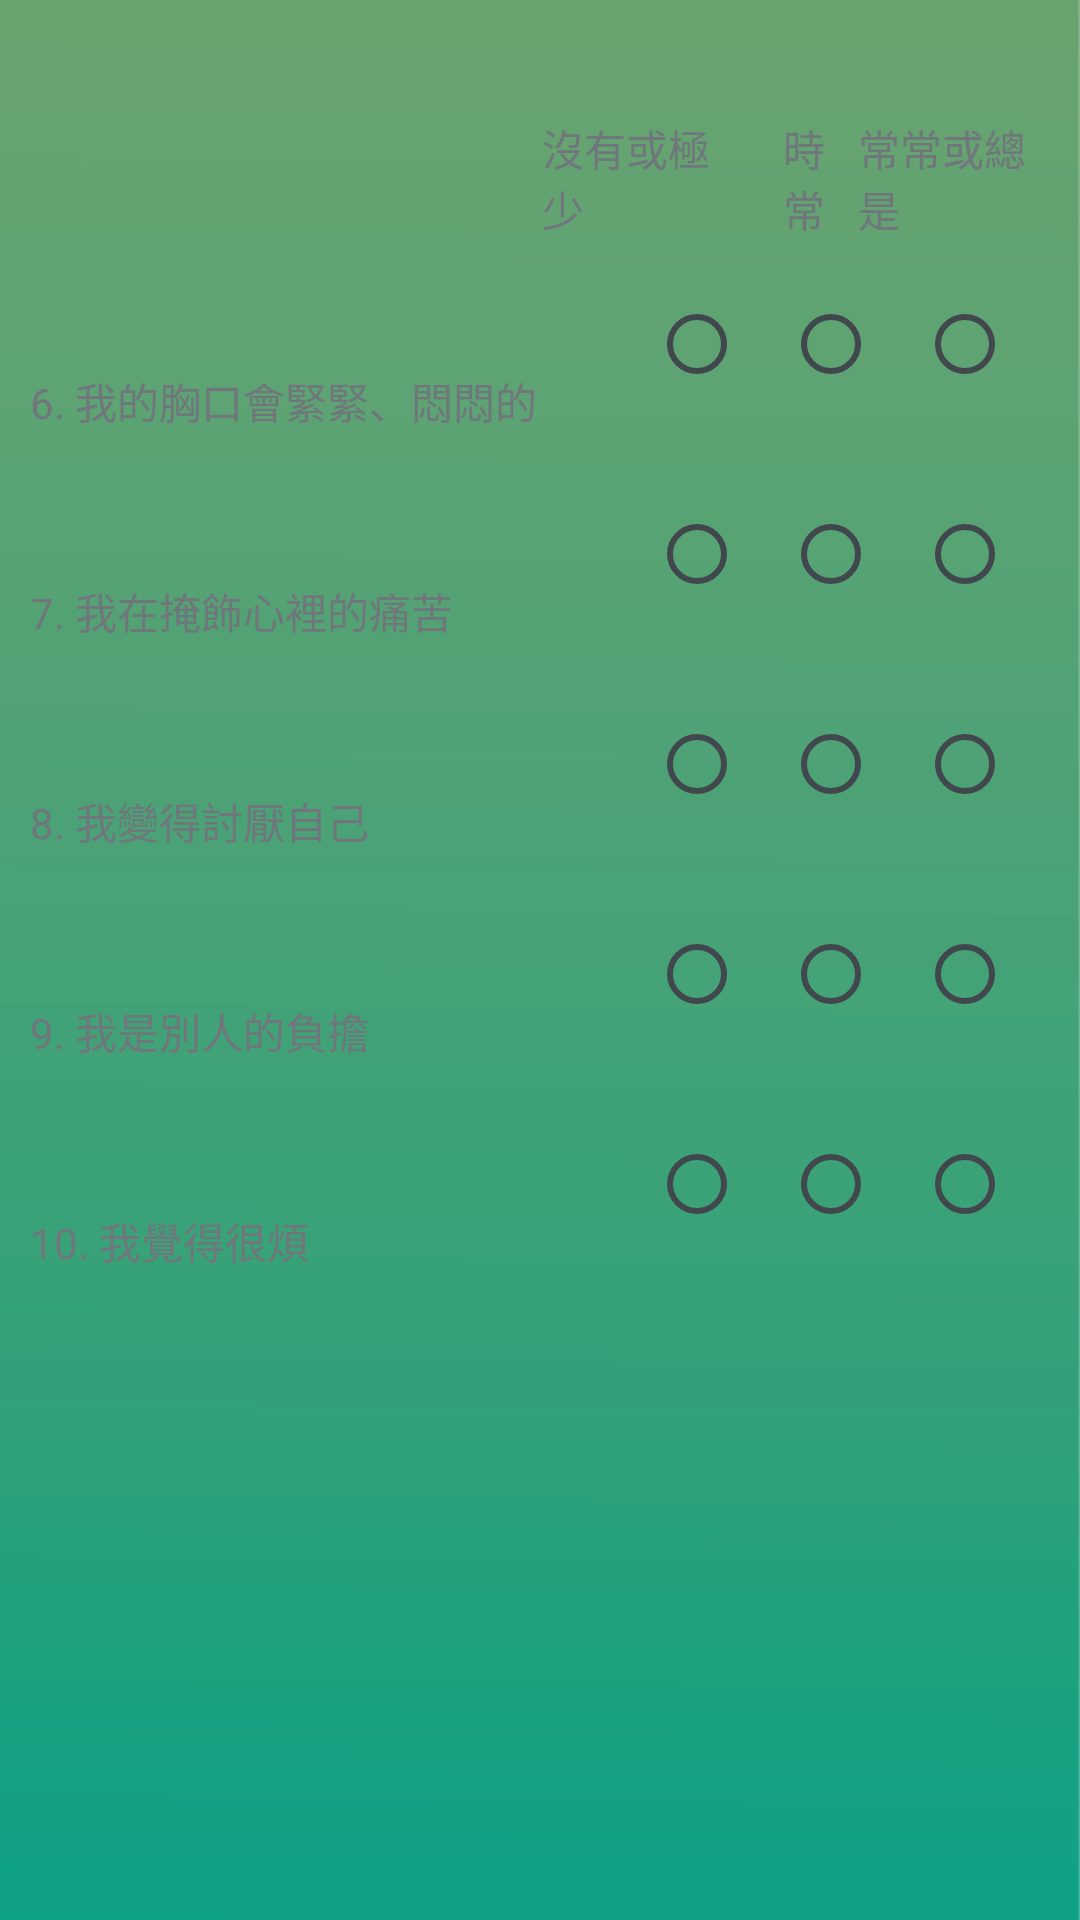

Write the Android layout XML for this screen, with the resource values it uses.
<!-- AndroidManifest.xml: application theme AppTheme -->
<!-- res/layout/karnofsky_scale_02.xml -->
<?xml version="1.0" encoding="utf-8"?>
<RelativeLayout xmlns:android="http://schemas.android.com/apk/res/android"
    android:layout_width="fill_parent"
    android:layout_height="fill_parent"
    android:gravity="right"
    android:orientation="horizontal"
    android:background="@drawable/background_06_02"
    android:weightSum="1">

    <TableLayout
        android:layout_width="fill_parent"
        android:layout_height="match_parent"
        android:layout_marginLeft="10dp"
        android:layout_marginRight="10dp"
        android:layout_marginTop="20dp"
        android:weightSum="11">

        <TableRow
            android:layout_width="fill_parent"
            android:layout_height="match_parent"
            android:weightSum="8"
            android:layout_weight="1">

            <TextView
                android:layout_width="fill_parent"
                android:layout_height="wrap_content"
                android:layout_gravity="center_vertical"
                android:layout_weight="4" />
            <TextView
                android:layout_width="fill_parent"
                android:layout_height="wrap_content"
                android:layout_gravity="center"
                android:layout_weight="1"
                android:text="@string/Radio_button_01" />
            <TextView
                android:layout_width="fill_parent"
                android:layout_height="wrap_content"
                android:layout_gravity="center"
                android:layout_weight="1"
                android:text="@string/Radio_button_02" />
            <TextView
                android:layout_width="fill_parent"
                android:layout_height="wrap_content"
                android:layout_gravity="center"
                android:layout_weight="1"
                android:text="@string/Radio_button_03" />
        </TableRow>

        <TableRow
            android:id="@+id/tableRow01"
            android:layout_width="fill_parent"
            android:layout_height="match_parent"
            android:gravity="left"
            android:layout_weight="1">

            <TextView
                android:id="@+id/textView01"
                android:layout_width="fill_parent"
                android:layout_height="wrap_content"
                android:layout_gravity="center_vertical"
                android:layout_weight="1"
                android:text="@string/question_06" />
            <RadioGroup
                android:id="@+id/radioGroup01"
                android:layout_width="fill_parent"
                android:layout_height="wrap_content"
                android:layout_gravity="center_horizontal"
                android:gravity="left|right"
                android:orientation="horizontal"
                android:layout_weight="1">

                <RadioButton
                    android:id="@+id/radioButton01_01"
                    android:layout_width="match_parent"
                    android:layout_height="match_parent"
                    android:layout_weight="1" />

                <RadioButton
                    android:id="@+id/radioButton01_02"
                    android:layout_width="match_parent"
                    android:layout_height="match_parent"
                    android:layout_weight="1" />

                <RadioButton
                    android:id="@+id/radioButton01_03"
                    android:layout_width="match_parent"
                    android:layout_height="match_parent"
                    android:layout_weight="1" />

            </RadioGroup>
        </TableRow>
        <TableRow
            android:id="@+id/tableRow02"
            android:layout_width="fill_parent"
            android:layout_height="match_parent"
            android:gravity="left"
            android:layout_weight="1">

            <TextView
                android:id="@+id/textView02"
                android:layout_width="fill_parent"
                android:layout_height="wrap_content"
                android:layout_gravity="center_vertical"
                android:layout_weight="1"
                android:text="@string/question_07" />

            <RadioGroup
                android:id="@+id/radioGroup02"
                android:layout_width="fill_parent"
                android:layout_height="wrap_content"
                android:layout_gravity="center_horizontal"
                android:layout_weight="1"
                android:gravity="right"
                android:orientation="horizontal">

                <RadioButton
                    android:id="@+id/radioButton02_01"
                    android:layout_width="match_parent"
                    android:layout_height="match_parent"
                    android:layout_weight="1" />

                <RadioButton
                    android:id="@+id/radioButton02_02"
                    android:layout_width="match_parent"
                    android:layout_height="match_parent"
                    android:layout_weight="1" />

                <RadioButton
                    android:id="@+id/radioButton02_03"
                    android:layout_width="match_parent"
                    android:layout_height="match_parent"
                    android:layout_weight="1" />

            </RadioGroup>

        </TableRow>
        <TableRow
            android:id="@+id/tableRow03"
            android:layout_width="fill_parent"
            android:layout_height="match_parent"
            android:gravity="left"
            android:layout_weight="1">

            <TextView
                android:id="@+id/textView03"
                android:layout_width="fill_parent"
                android:layout_height="wrap_content"
                android:layout_gravity="center_vertical"
                android:layout_weight="1"
                android:text="@string/question_08" />

            <RadioGroup
                android:id="@+id/radioGroup03"
                android:layout_width="fill_parent"
                android:layout_height="wrap_content"
                android:layout_gravity="center_horizontal"
                android:layout_weight="1"
                android:gravity="right"
                android:orientation="horizontal">

                <RadioButton
                    android:id="@+id/radioButton03_01"
                    android:layout_width="match_parent"
                    android:layout_height="match_parent"
                    android:layout_weight="1" />

                <RadioButton
                    android:id="@+id/radioButton03_02"
                    android:layout_width="match_parent"
                    android:layout_height="match_parent"
                    android:layout_weight="1" />

                <RadioButton
                    android:id="@+id/radioButton03_03"
                    android:layout_width="match_parent"
                    android:layout_height="match_parent"
                    android:layout_weight="1" />

            </RadioGroup>
        </TableRow>
        <TableRow
            android:id="@+id/tableRow04"
            android:layout_width="fill_parent"
            android:layout_height="match_parent"
            android:gravity="left"
            android:layout_weight="1">

            <TextView
                android:id="@+id/textView04"
                android:layout_width="fill_parent"
                android:layout_height="wrap_content"
                android:layout_gravity="center_vertical"
                android:layout_weight="1"
                android:text="@string/question_09" />

            <RadioGroup
                android:id="@+id/radioGroup04"
                android:layout_width="fill_parent"
                android:layout_height="wrap_content"
                android:layout_gravity="center_horizontal"
                android:layout_weight="1"
                android:gravity="right"
                android:orientation="horizontal" >

                <RadioButton
                    android:id="@+id/radioButton04_01"
                    android:layout_width="match_parent"
                    android:layout_height="match_parent"
                    android:layout_weight="1" />

                <RadioButton
                    android:id="@+id/radioButton04_02"
                    android:layout_width="match_parent"
                    android:layout_height="match_parent"
                    android:layout_weight="1" />

                <RadioButton
                    android:id="@+id/radioButton04_03"
                    android:layout_width="match_parent"
                    android:layout_height="match_parent"
                    android:layout_weight="1"
                    android:enabled="true" />

            </RadioGroup>
        </TableRow>
        <TableRow
            android:id="@+id/tableRow05"
            android:layout_width="fill_parent"
            android:layout_height="match_parent"
            android:gravity="left"
            android:layout_weight="1">

            <TextView
                android:id="@+id/textView05"
                android:layout_width="fill_parent"
                android:layout_height="wrap_content"
                android:layout_gravity="center_vertical"
                android:layout_weight="1"
                android:text="@string/question_10" />

            <RadioGroup
                android:id="@+id/radioGroup05"
                android:layout_width="fill_parent"
                android:layout_height="wrap_content"
                android:layout_gravity="center_horizontal"
                android:layout_weight="1"
                android:gravity="right"
                android:orientation="horizontal">

                <RadioButton
                    android:id="@+id/radioButton05_01"
                    android:layout_width="match_parent"
                    android:layout_height="match_parent"
                    android:layout_weight="1" />

                <RadioButton
                    android:id="@+id/radioButton05_02"
                    android:layout_width="match_parent"
                    android:layout_height="match_parent"
                    android:layout_weight="1" />

                <RadioButton
                    android:id="@+id/radioButton05_03"
                    android:layout_width="match_parent"
                    android:layout_height="match_parent"
                    android:layout_weight="1" />

            </RadioGroup>
        </TableRow>

    </TableLayout>

</RelativeLayout>
<!-- resources referenced by this layout -->
<resources>
  <!-- drawable background_06_02: png bitmap (drawable, 3192 bytes) -->
  <string name="Radio_button_01">沒有或極少</string>
  <string name="Radio_button_02">時常</string>
  <string name="Radio_button_03">常常或總是</string>
  <string name="question_06">6. 我的胸口會緊緊、悶悶的</string>
  <string name="question_07">7. 我在掩飾心裡的痛苦</string>
  <string name="question_08">8. 我變得討厭自己</string>
  <string name="question_09">9. 我是別人的負擔</string>
  <string name="question_10">10. 我覺得很煩</string>
  <style name="AppTheme" parent="android:Theme.DeviceDefault.Light.DarkActionBar">
          
      </style>
</resources>
